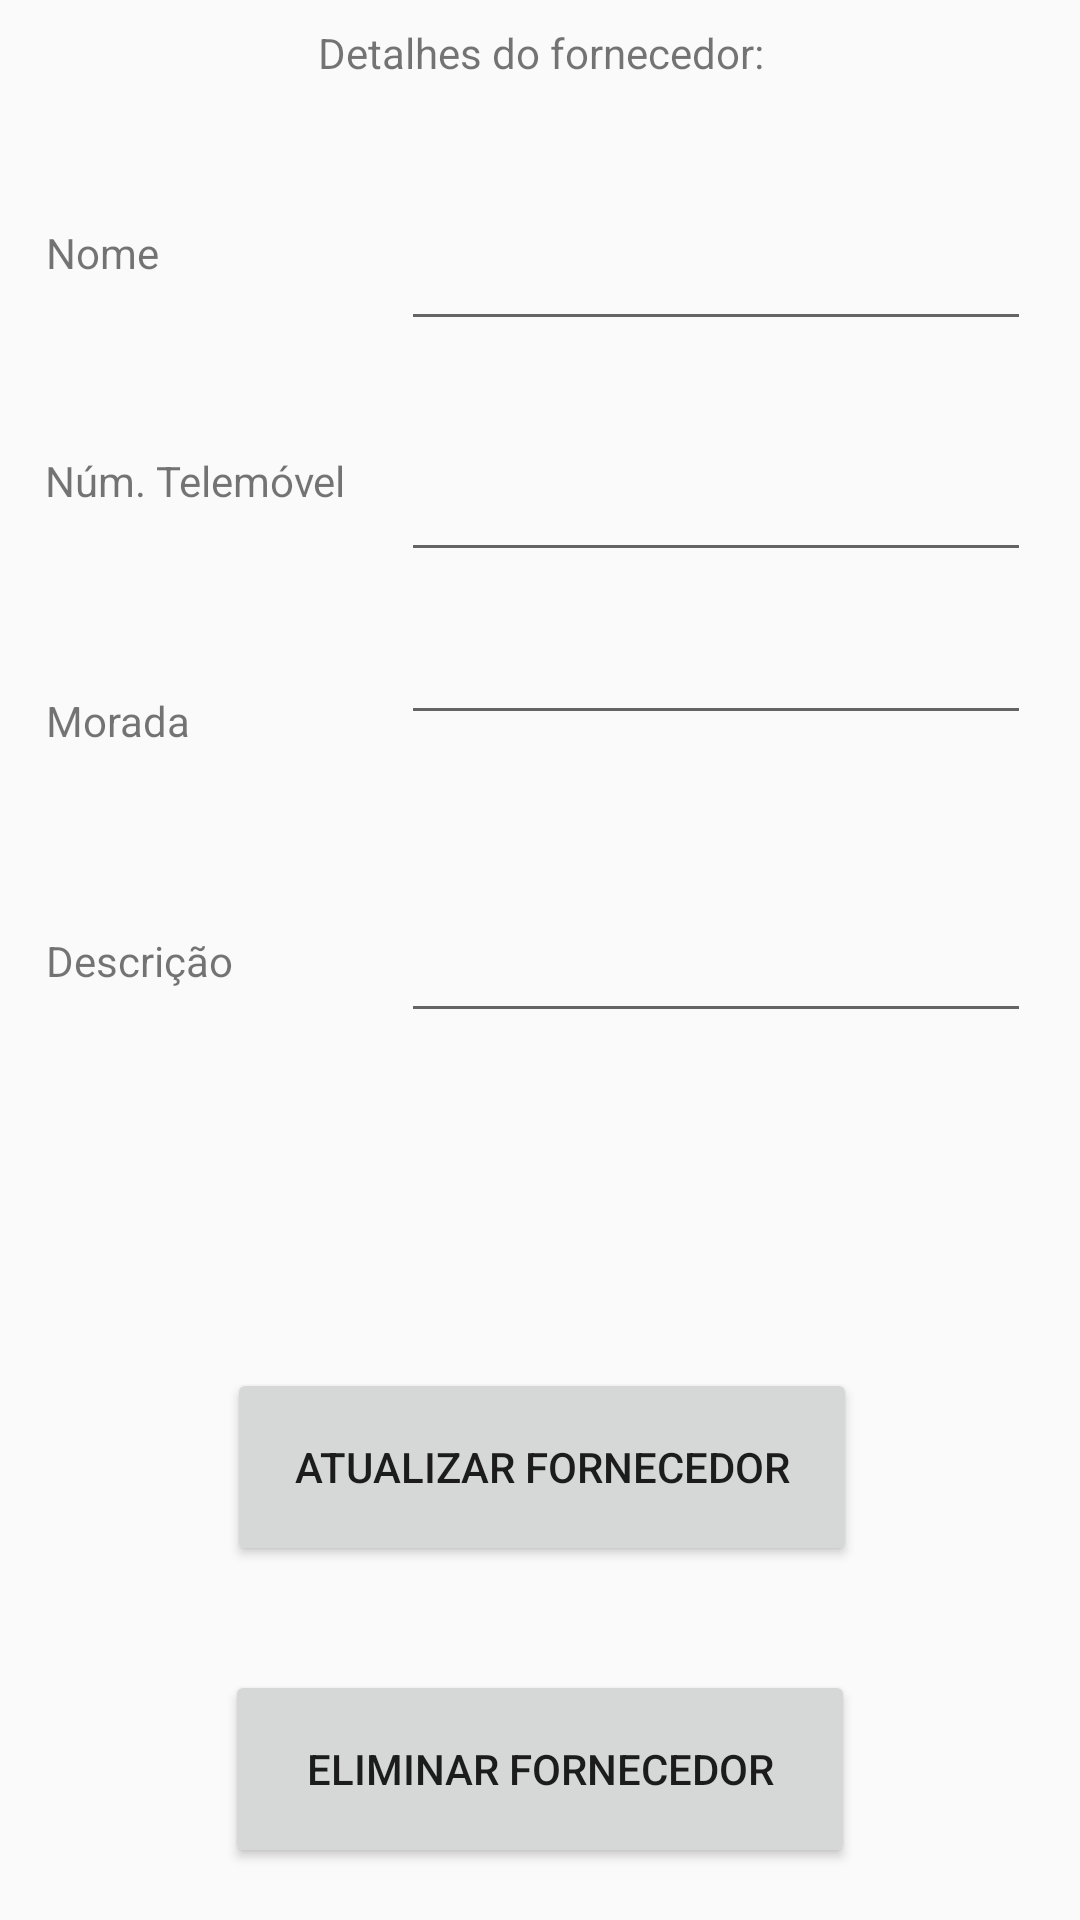

The Android layout XML behind this screen, and the referenced resources:
<!-- AndroidManifest.xml: application theme AppTheme -->
<!-- res/layout/activity_info_fornecedor.xml -->
<?xml version="1.0" encoding="utf-8"?>
<android.support.constraint.ConstraintLayout xmlns:android="http://schemas.android.com/apk/res/android"
    xmlns:app="http://schemas.android.com/apk/res-auto"
    xmlns:tools="http://schemas.android.com/tools"
    android:layout_width="match_parent"
    android:layout_height="match_parent"
    tools:context="com.example.fabio.appstandcarrosv2.info_fornecedor">

    <TextView
        android:id="@+id/textView6"
        android:layout_width="wrap_content"
        android:layout_height="wrap_content"
        android:layout_marginBottom="8dp"
        android:layout_marginEnd="8dp"
        android:layout_marginStart="8dp"
        android:layout_marginTop="8dp"
        android:text="Detalhes do fornecedor:"
        app:layout_constraintBottom_toBottomOf="parent"
        app:layout_constraintEnd_toEndOf="parent"
        app:layout_constraintHorizontal_bias="0.502"
        app:layout_constraintStart_toStartOf="parent"
        app:layout_constraintTop_toTopOf="parent"
        app:layout_constraintVertical_bias="0.0" />

    <Button
        android:id="@+id/btn_guardar"
        android:layout_width="210dp"
        android:layout_height="66dp"
        android:layout_marginBottom="8dp"
        android:layout_marginEnd="8dp"
        android:layout_marginStart="16dp"
        android:layout_marginTop="256dp"
        android:text="Atualizar Fornecedor"
        app:layout_constraintBottom_toBottomOf="parent"
        app:layout_constraintEnd_toEndOf="parent"
        app:layout_constraintHorizontal_bias="0.473"
        app:layout_constraintStart_toStartOf="parent"
        app:layout_constraintTop_toTopOf="parent"
        app:layout_constraintVertical_bias="0.645" />

    <Button
        android:id="@+id/btn_deletef"
        android:layout_width="210dp"
        android:layout_height="66dp"
        android:layout_marginBottom="8dp"
        android:layout_marginEnd="8dp"
        android:layout_marginStart="8dp"
        android:layout_marginTop="8dp"
        android:text="Eliminar Fornecedor"
        app:layout_constraintBottom_toBottomOf="parent"
        app:layout_constraintEnd_toEndOf="parent"
        app:layout_constraintStart_toStartOf="parent"
        app:layout_constraintTop_toTopOf="parent"
        app:layout_constraintVertical_bias="0.983" />

    <EditText
        android:id="@+id/Ntxt_nome"
        android:layout_width="210dp"
        android:layout_height="50dp"
        android:layout_marginBottom="8dp"
        android:layout_marginEnd="8dp"
        android:layout_marginStart="8dp"
        android:layout_marginTop="8dp"
        android:ems="10"
        android:inputType="textPersonName"
        app:layout_constraintBottom_toBottomOf="parent"
        app:layout_constraintEnd_toEndOf="parent"
        app:layout_constraintHorizontal_bias="0.937"
        app:layout_constraintStart_toStartOf="parent"
        app:layout_constraintTop_toTopOf="parent"
        app:layout_constraintVertical_bias="0.097" />

    <EditText
        android:id="@+id/Ntxt_numerotlm"
        android:layout_width="210dp"
        android:layout_height="50dp"
        android:layout_marginBottom="8dp"
        android:layout_marginEnd="8dp"
        android:layout_marginStart="8dp"
        android:layout_marginTop="8dp"
        android:ems="10"
        android:inputType="textPersonName"
        app:layout_constraintBottom_toBottomOf="parent"
        app:layout_constraintEnd_toEndOf="parent"
        app:layout_constraintHorizontal_bias="0.937"
        app:layout_constraintStart_toStartOf="parent"
        app:layout_constraintTop_toTopOf="parent"
        app:layout_constraintVertical_bias="0.231" />

    <EditText
        android:id="@+id/Ntxt_morada"
        android:layout_width="210dp"
        android:layout_height="50dp"
        android:layout_marginBottom="8dp"
        android:layout_marginEnd="8dp"
        android:layout_marginStart="8dp"
        android:layout_marginTop="172dp"
        android:ems="10"
        android:inputType="textPersonName"
        app:layout_constraintBottom_toBottomOf="parent"
        app:layout_constraintEnd_toEndOf="parent"
        app:layout_constraintHorizontal_bias="0.937"
        app:layout_constraintStart_toStartOf="parent"
        app:layout_constraintTop_toTopOf="parent"
        app:layout_constraintVertical_bias="0.056" />

    <EditText
        android:id="@+id/Ntxt_descricao"
        android:layout_width="210dp"
        android:layout_height="50dp"
        android:layout_marginBottom="8dp"
        android:layout_marginEnd="8dp"
        android:layout_marginStart="8dp"
        android:layout_marginTop="8dp"
        android:ems="10"
        android:inputType="textPersonName"
        app:layout_constraintBottom_toBottomOf="parent"
        app:layout_constraintEnd_toEndOf="parent"
        app:layout_constraintHorizontal_bias="0.937"
        app:layout_constraintStart_toStartOf="parent"
        app:layout_constraintTop_toTopOf="parent"
        app:layout_constraintVertical_bias="0.499" />

    <TextView
        android:id="@+id/textView17"
        android:layout_width="wrap_content"
        android:layout_height="wrap_content"
        android:layout_marginBottom="8dp"
        android:layout_marginEnd="8dp"
        android:layout_marginStart="8dp"
        android:layout_marginTop="8dp"
        android:text="Nome"
        app:layout_constraintBottom_toBottomOf="parent"
        app:layout_constraintEnd_toEndOf="parent"
        app:layout_constraintHorizontal_bias="0.024"
        app:layout_constraintStart_toStartOf="parent"
        app:layout_constraintTop_toTopOf="parent"
        app:layout_constraintVertical_bias="0.11" />

    <TextView
        android:id="@+id/textView24"
        android:layout_width="wrap_content"
        android:layout_height="wrap_content"
        android:layout_marginBottom="8dp"
        android:layout_marginEnd="8dp"
        android:layout_marginStart="8dp"
        android:layout_marginTop="8dp"
        android:text="Núm. Telemóvel"
        app:layout_constraintBottom_toBottomOf="parent"
        app:layout_constraintEnd_toEndOf="parent"
        app:layout_constraintHorizontal_bias="0.029"
        app:layout_constraintStart_toStartOf="parent"
        app:layout_constraintTop_toTopOf="parent"
        app:layout_constraintVertical_bias="0.236" />

    <TextView
        android:id="@+id/textView28"
        android:layout_width="wrap_content"
        android:layout_height="wrap_content"
        android:layout_marginBottom="8dp"
        android:layout_marginEnd="8dp"
        android:layout_marginStart="8dp"
        android:layout_marginTop="8dp"
        android:text="Morada"
        app:layout_constraintBottom_toBottomOf="parent"
        app:layout_constraintEnd_toEndOf="parent"
        app:layout_constraintHorizontal_bias="0.025"
        app:layout_constraintStart_toStartOf="parent"
        app:layout_constraintTop_toTopOf="parent"
        app:layout_constraintVertical_bias="0.368" />

    <TextView
        android:id="@+id/textView29"
        android:layout_width="wrap_content"
        android:layout_height="wrap_content"
        android:layout_marginBottom="8dp"
        android:layout_marginEnd="8dp"
        android:layout_marginStart="8dp"
        android:layout_marginTop="8dp"
        android:text="Descrição"
        app:layout_constraintBottom_toBottomOf="parent"
        app:layout_constraintEnd_toEndOf="parent"
        app:layout_constraintHorizontal_bias="0.026"
        app:layout_constraintStart_toStartOf="parent"
        app:layout_constraintTop_toTopOf="parent" />


</android.support.constraint.ConstraintLayout>
<!-- resources referenced by this layout -->
<resources>
  <style name="AppTheme" parent="Theme.AppCompat.Light.DarkActionBar">
          
          <item name="colorPrimary">@color/colorPrimary</item>
          <item name="colorPrimaryDark">@color/colorPrimaryDark</item>
          <item name="colorAccent">@color/colorAccent</item>
      </style>
  <color name="colorPrimary">#4051b0</color>
  <color name="colorPrimaryDark">#303F9F</color>
  <color name="colorAccent">#FF4081</color>
</resources>
